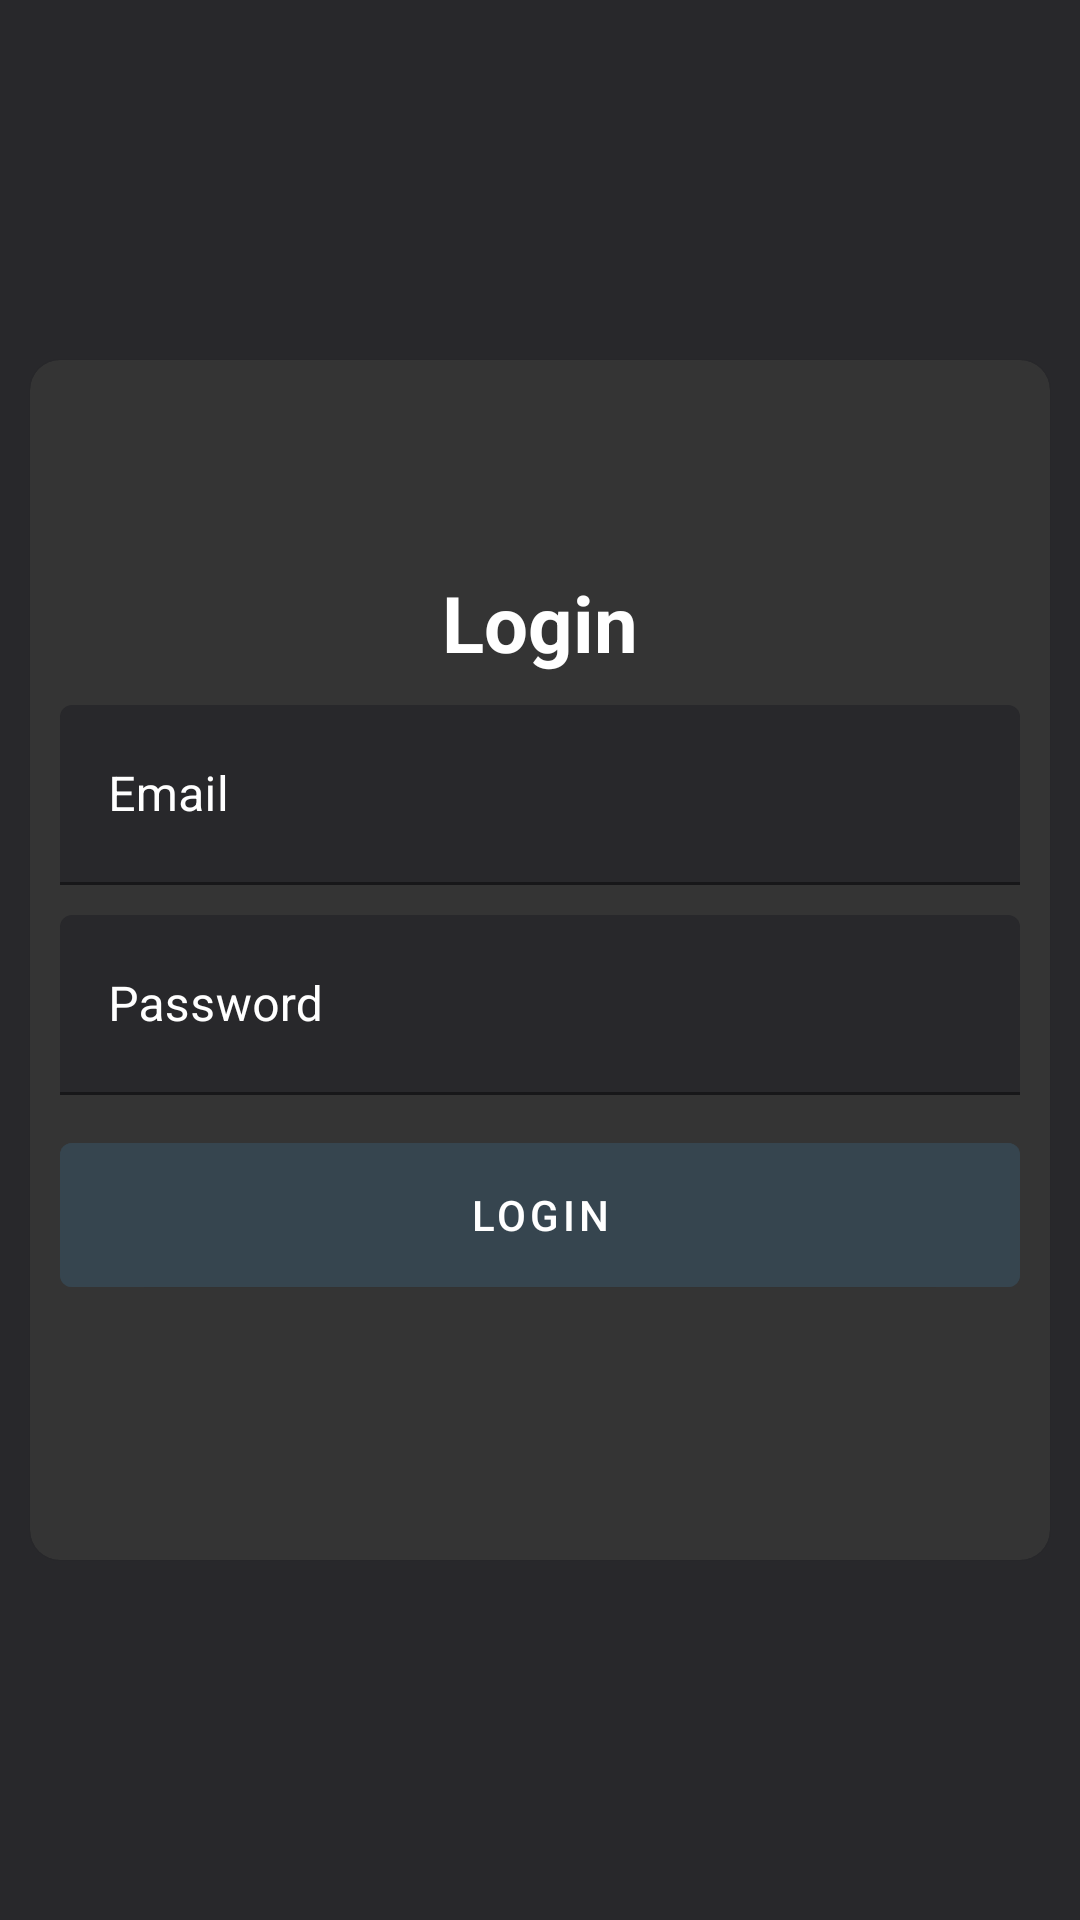

Android layout source for this screen:
<!-- AndroidManifest.xml: application theme Theme.MovieReview -->
<!-- res/layout/fragment_login.xml -->
<?xml version="1.0" encoding="utf-8"?>
<layout xmlns:app="http://schemas.android.com/apk/res-auto">

    <androidx.constraintlayout.widget.ConstraintLayout xmlns:android="http://schemas.android.com/apk/res/android"
        android:layout_width="match_parent"
        android:layout_height="match_parent"
        android:background="@color/matteBlack">

        <ImageView
            android:layout_width="@dimen/dimen120dp"
            android:layout_height="@dimen/dimen120dp"
            android:elevation="@dimen/dimen12dp"
            android:src="@drawable/icon_reel"
            app:layout_constrainedHeight="true"
            app:layout_constraintBaseline_toTopOf="@id/loginCard"
            app:layout_constraintCircle="@id/loginCard"
            app:layout_constraintCircleAngle="0"
            app:layout_constraintCircleRadius="@dimen/width200dp"
            app:layout_constraintLeft_toLeftOf="parent"
            app:layout_constraintRight_toRightOf="parent" />

        <com.google.android.material.card.MaterialCardView
            android:id="@+id/loginCard"
            android:layout_width="match_parent"
            android:layout_height="@dimen/dimen400dp"
            android:layout_margin="@dimen/margin10dp"
            app:cardBackgroundColor="@color/jetBlack"
            app:cardCornerRadius="@dimen/margin10dp"
            app:layout_constraintBottom_toBottomOf="parent"
            app:layout_constraintLeft_toLeftOf="parent"
            app:layout_constraintRight_toRightOf="parent"
            app:layout_constraintTop_toTopOf="parent">

            <androidx.constraintlayout.widget.ConstraintLayout
                android:layout_width="match_parent"
                android:layout_height="match_parent"
                android:paddingTop="@dimen/dimen70dp">

                <com.google.android.material.textview.MaterialTextView
                    android:id="@+id/loginText"
                    android:layout_width="match_parent"
                    android:layout_height="wrap_content"
                    android:gravity="center"
                    android:text="@string/login"
                    android:textColor="@color/white"
                    android:textSize="@dimen/textSize26"
                    android:textStyle="bold"
                    app:layout_constraintLeft_toLeftOf="parent"
                    app:layout_constraintRight_toRightOf="parent"
                    app:layout_constraintTop_toTopOf="parent" />

                <com.google.android.material.textfield.TextInputLayout
                    android:id="@+id/userNameTextInput"
                    android:layout_width="match_parent"
                    android:layout_height="@dimen/height60dp"
                    android:layout_margin="@dimen/margin10dp"
                    android:layout_marginTop="@dimen/margin10dp"
                    android:textColorHint="@color/white"
                    app:boxBackgroundColor="@color/matteBlack"
                    app:boxBackgroundMode="filled"
                    app:hintEnabled="true"
                    app:layout_constraintTop_toBottomOf="@id/loginText">

                    <com.google.android.material.textfield.TextInputEditText
                        android:id="@+id/userNameEditText"
                        android:layout_width="match_parent"
                        android:layout_height="match_parent"
                        android:hint="@string/username_hint"
                        android:textColor="@color/white" />

                </com.google.android.material.textfield.TextInputLayout>

                <com.google.android.material.textfield.TextInputLayout
                    android:id="@+id/passwordTextInput"
                    android:layout_width="match_parent"
                    android:layout_height="@dimen/height60dp"
                    android:layout_margin="@dimen/margin10dp"
                    android:layout_marginTop="@dimen/margin20dp"
                    android:textColorHint="@color/white"
                    app:boxBackgroundColor="@color/matteBlack"
                    app:boxBackgroundMode="filled"
                    app:hintEnabled="true"
                    app:layout_constraintTop_toBottomOf="@id/userNameTextInput">

                    <com.google.android.material.textfield.TextInputEditText
                        android:id="@+id/passwordEditText"
                        android:layout_width="match_parent"
                        android:layout_height="match_parent"
                        android:hint="@string/password_hint"
                        android:inputType="textPassword"
                        android:textColor="@color/white" />

                </com.google.android.material.textfield.TextInputLayout>

                <com.google.android.material.button.MaterialButton
                    android:id="@+id/loginButton"
                    android:layout_width="match_parent"
                    android:layout_height="@dimen/height60dp"
                    android:layout_margin="@dimen/margin10dp"
                    android:backgroundTint="@color/charcoal"
                    android:text="@string/login"
                    android:textColor="@color/white"
                    app:layout_constraintTop_toBottomOf="@id/passwordTextInput" />

            </androidx.constraintlayout.widget.ConstraintLayout>
        </com.google.android.material.card.MaterialCardView>
    </androidx.constraintlayout.widget.ConstraintLayout>
</layout>
<!-- resources referenced by this layout -->
<resources>
  <color name="charcoal">#36454F</color>
  <color name="jetBlack">#343434</color>
  <color name="matteBlack">#28282B</color>
  <color name="white">#FFFFFFFF</color>
  <dimen name="dimen120dp">120dp</dimen>
  <dimen name="dimen12dp">12dp</dimen>
  <dimen name="dimen400dp">400dp</dimen>
  <dimen name="dimen70dp">70dp</dimen>
  <dimen name="height60dp">60dp</dimen>
  <dimen name="margin10dp">10dp</dimen>
  <dimen name="margin20dp">20dp</dimen>
  <dimen name="textSize26">26sp</dimen>
  <dimen name="width200dp">200dp</dimen>
  <string name="login">Login</string>
  <string name="password_hint">Password</string>
  <string name="username_hint">Email</string>
  <style name="Theme.MovieReview" parent="Theme.MaterialComponents.Light.NoActionBar">
          
          <item name="colorPrimary">@color/charcoal</item>
          <item name="colorPrimaryVariant">@color/purple_700</item>
          <item name="colorOnPrimary">@color/white</item>
          
          <item name="colorSecondary">#FDCC0D</item>
          <item name="colorSecondaryVariant">@color/teal_700</item>
          <item name="colorOnSecondary">@color/black</item>
          
          <item name="android:statusBarColor">@color/jetBlack</item>
          
      </style>
  <color name="purple_700">#FF3700B3</color>
  <color name="teal_700">#FF018786</color>
  <color name="black">#FF000000</color>
</resources>
